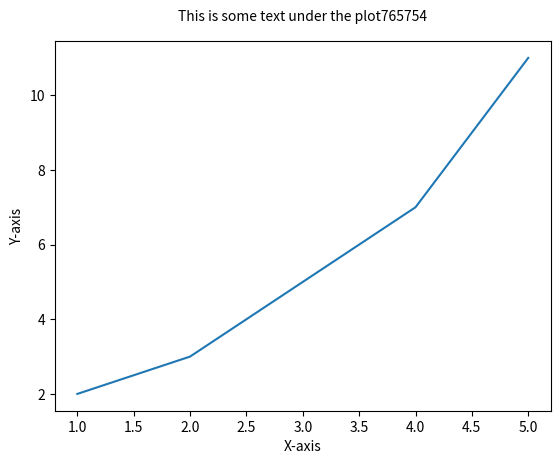

The matplotlib source for this figure:
import matplotlib.pyplot as plt

# Generate some sample data
x = [1, 2, 3, 4, 5]
y = [2, 3, 5, 7, 11]

# Plot the data
plt.plot(x, y)
plt.xlabel('X-axis')
plt.ylabel('Y-axis')
asdad=765754

# Add text under the plot
plt.text(3, max(y)+1, f'This is some text under the plot{asdad}', ha='center')

plt.show()